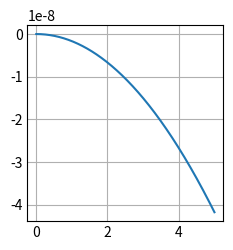

Here is the Python script that generated this plot:
import math
from math import sqrt as sqrt
import numpy as np
import matplotlib.pyplot as plt

nop=1 #number of particles
q=1     #particle charge
m=1    #particle mass
B=[0,0,1] #magnetic field
E=[0,0,0] #electric field
dt=0.01 #time step
nt=1000 #number of time steps -> actual time = nt*dt=10
x0=[0,0,0] #initial particle position
v0=[1,0,0] #initial particle velocity
c=299792458 #speed of light in a vacuum

pos = [x0]
vel = [v0]
xhalf = x0 + (np.asanyarray(v0) * (dt / 2))
pos.append(xhalf)
for n in range(1000):
    T = (dt/2)*(q/(m*c))*np.asanyarray(B)
    S = T/(1 + (np.linalg.norm(T) ** 2))
    vmin = vel[n] + ((dt/2) * q/m * np.asanyarray(E))
    vprime = vmin + np.cross(vmin, T)
    vplus = vmin + np.cross(vprime, S)
    vnext = vplus + ((dt/2)*(q/m * np.asanyarray(E)))
    vel.append(vnext)
    xnext = pos[n] + (dt * vnext)
    pos.append(xnext)

xpos = [p[0] for p in pos]
ypos = [p[1] for p in pos]
plt.style.use('_mpl-gallery')

plt.plot(xpos, ypos)
plt.show()
